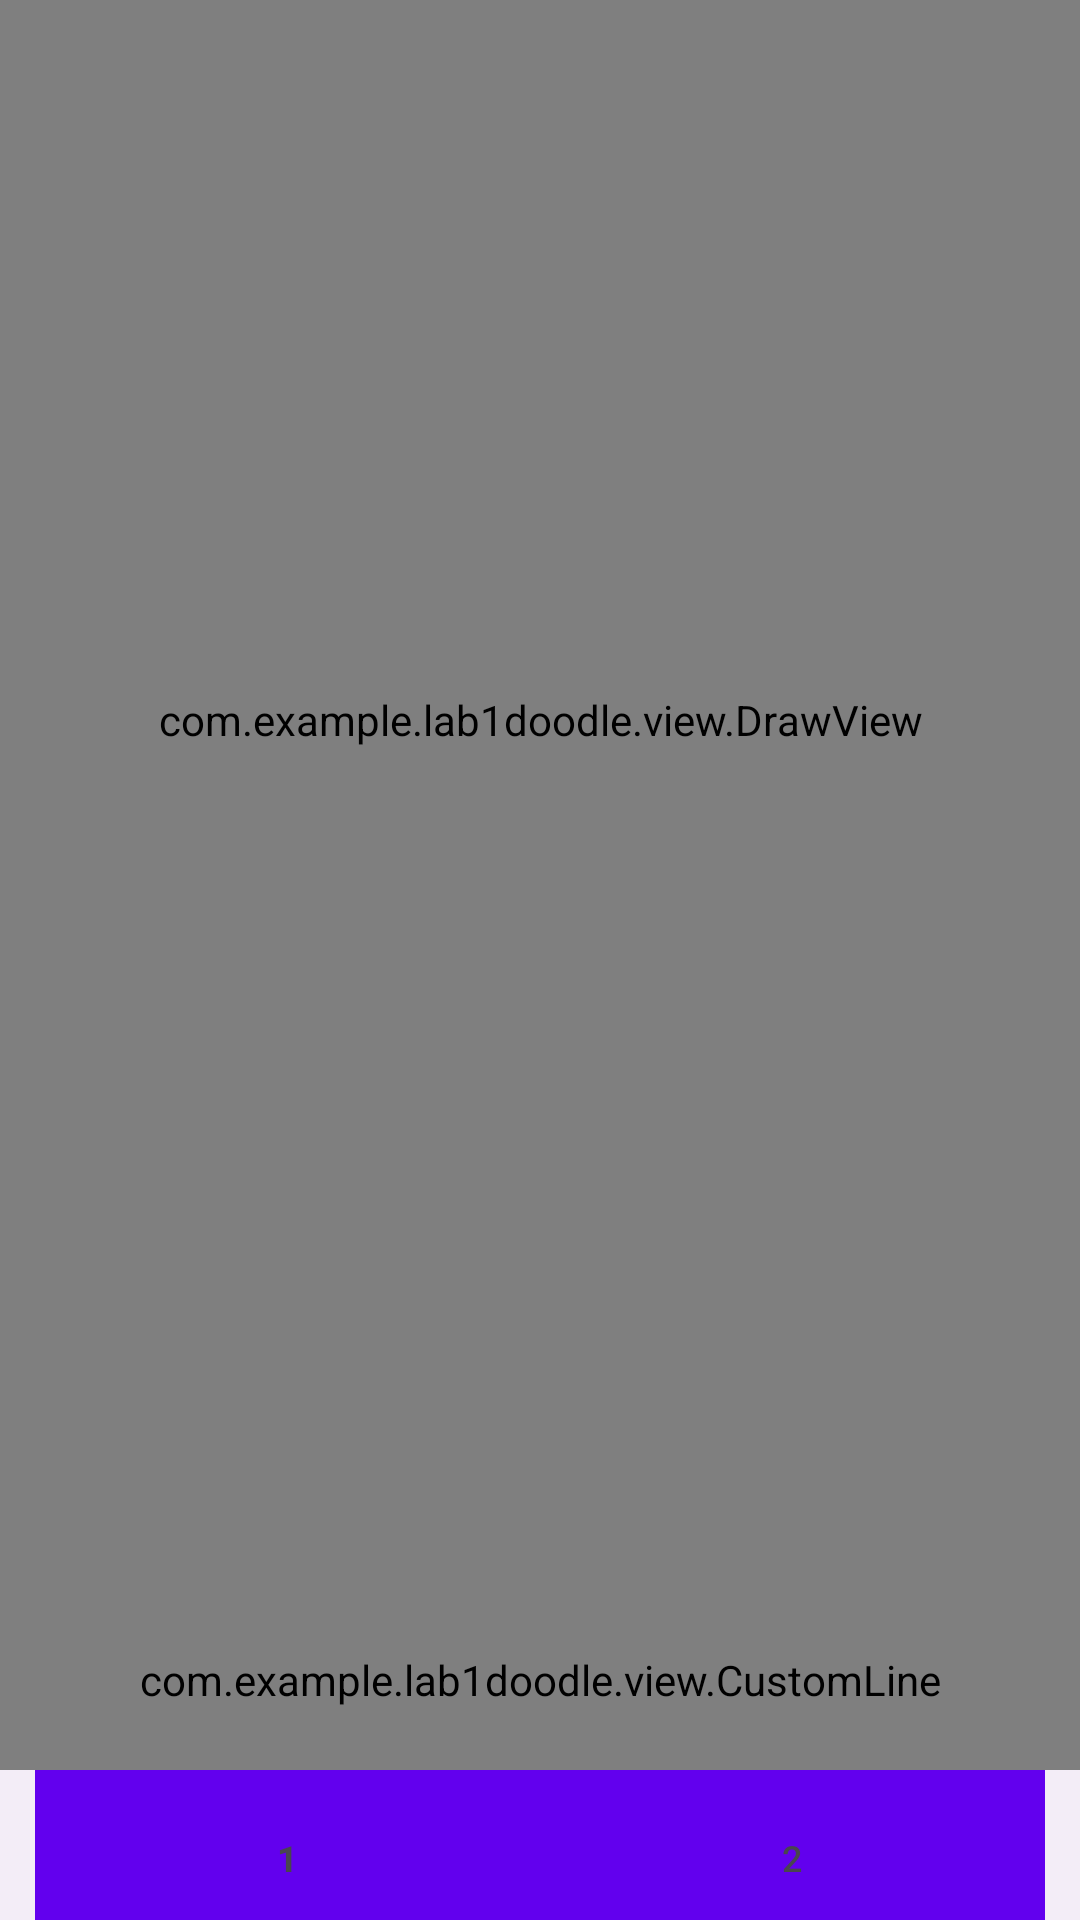

Here is an Android app screen rendered from its layout file. Give the layout XML and the strings, colors and styles it references.
<!-- AndroidManifest.xml: application theme Theme.Lab1Doodle -->
<!-- res/layout/activity_main.xml -->
<?xml version="1.0" encoding="utf-8"?>
<LinearLayout xmlns:android="http://schemas.android.com/apk/res/android"
    xmlns:app="http://schemas.android.com/apk/res-auto"
    xmlns:tools="http://schemas.android.com/tools"
    android:layout_width="match_parent"
    android:layout_height="match_parent"
    android:orientation="vertical"
    android:weightSum="4"
    tools:context=".activities.MainActivity">

    <com.example.lab1doodle.view.DrawView
        android:layout_width="match_parent"
        android:layout_height="match_parent"
        android:layout_weight="1"
        android:id="@+id/drawLayout"
    />
    <RelativeLayout
        android:layout_width="match_parent"
        android:layout_height="match_parent"
        android:layout_weight="3"
        android:id="@+id/bottomLayout"
        >
        <com.example.lab1doodle.view.CustomCircle
            android:layout_width="wrap_content"
            android:layout_height="wrap_content"
            android:layout_centerHorizontal="true"
            />
        <com.example.lab1doodle.view.CustomText
            android:layout_width="match_parent"
            android:layout_height="wrap_content"

            android:id="@+id/CusTxt"
            android:layout_centerVertical="true"
            />
        <com.example.lab1doodle.view.CustomLine
            android:layout_width="match_parent"
            android:layout_height="match_parent"
            android:id="@+id/CusLine"
            android:layout_centerVertical="true"/>
        <com.google.android.material.bottomnavigation.BottomNavigationView
                android:id="@+id/bottom_navigation"
                android:layout_width="match_parent"
                android:layout_height="50dp"
                android:layout_alignParentBottom="true"
                app:itemBackground="@color/design_default_color_primary"
                app:itemTextColor="@drawable/selected"
                app:menu="@menu/my_navigation_items" />


    </RelativeLayout>


</LinearLayout>
<!-- resources referenced by this layout -->
<resources>
  <style name="Theme.Lab1Doodle" parent="Base.Theme.Lab1Doodle" />
  <style name="Base.Theme.Lab1Doodle" parent="Theme.Material3.DayNight.NoActionBar">
          
          
      </style>
</resources>
